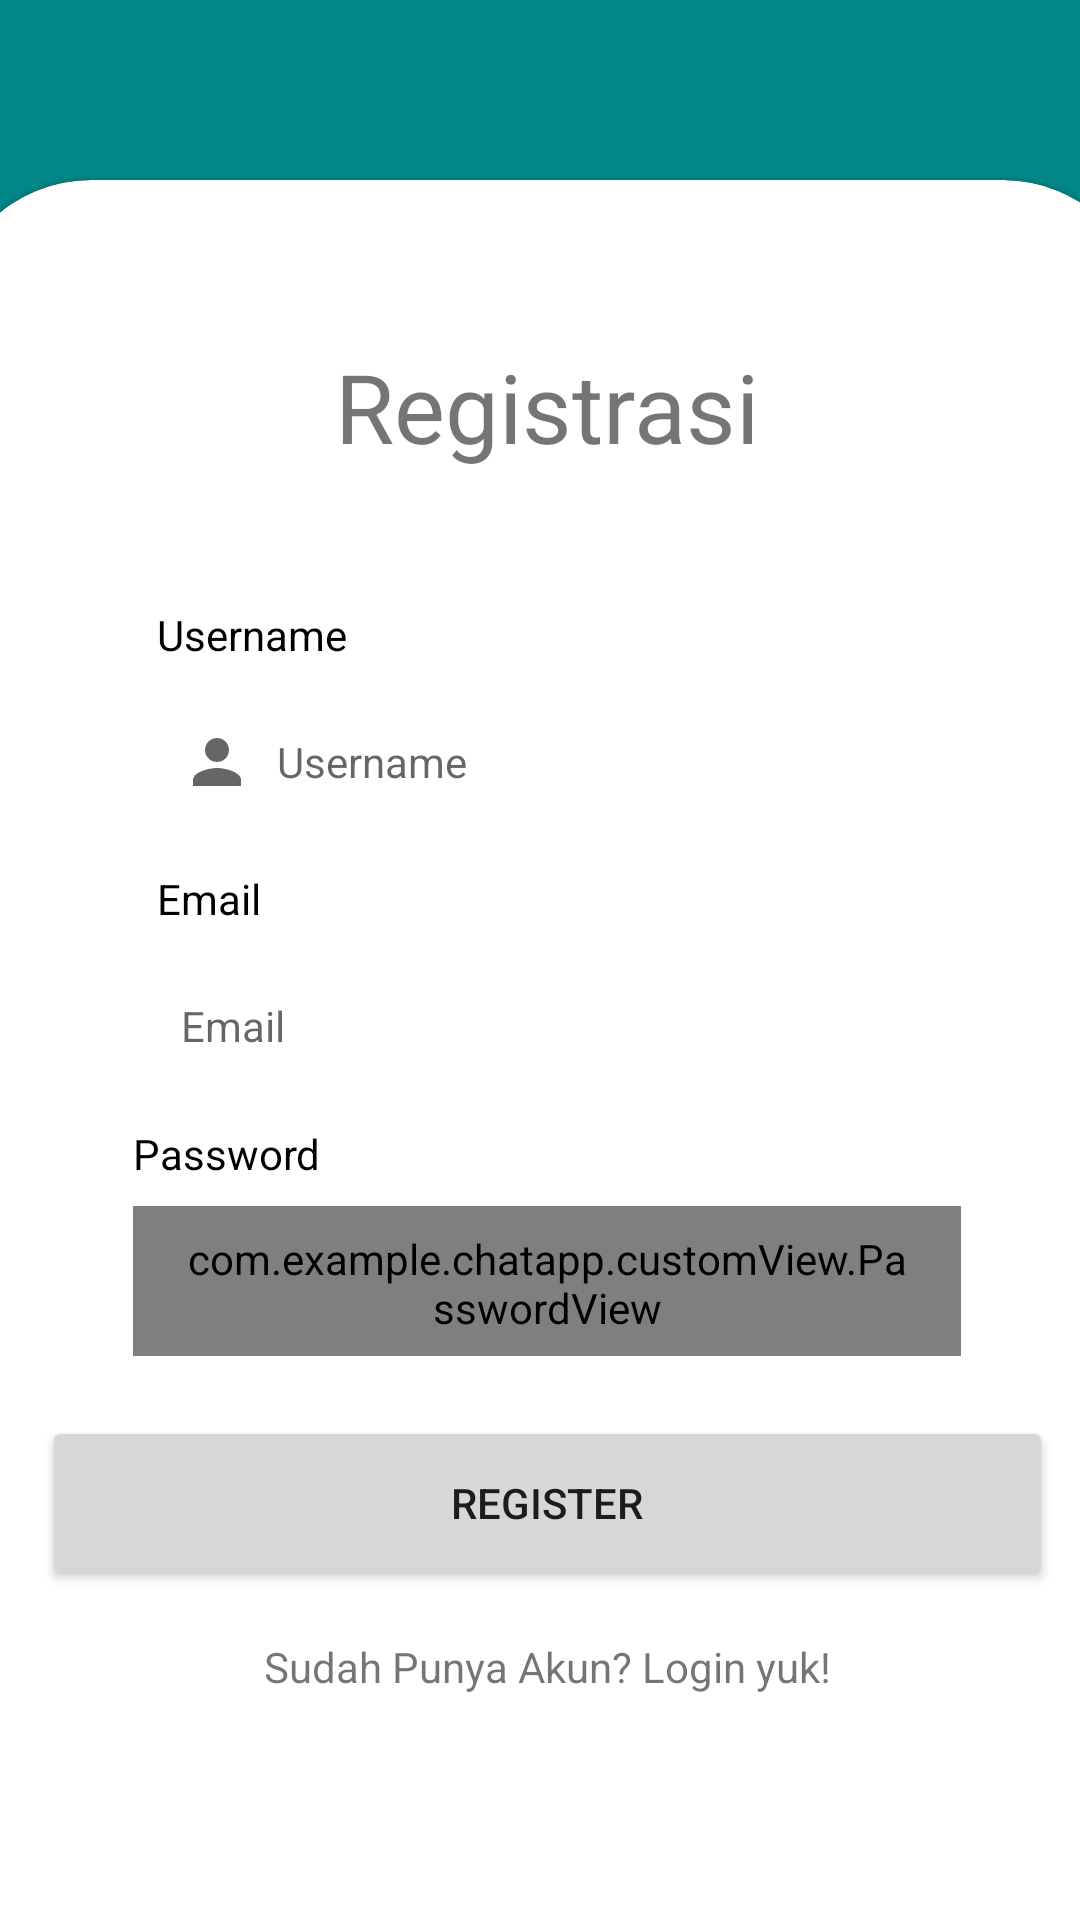

Produce the Android XML layout that renders to this screen, including the resource entries it uses.
<!-- AndroidManifest.xml: application theme Theme.ChatApp -->
<!-- res/layout/activity_signup.xml -->
<?xml version="1.0" encoding="utf-8"?>
<androidx.constraintlayout.widget.ConstraintLayout
    xmlns:android="http://schemas.android.com/apk/res/android"
    xmlns:app="http://schemas.android.com/apk/res-auto"
    xmlns:tools="http://schemas.android.com/tools"
    android:layout_width="match_parent"
    android:layout_height="match_parent"
    xmlns:card_view="http://schemas.android.com/apk/res-auto"
    android:background="@color/teal_700"
    tools:context=".ui.SignupActivity">

    <com.google.android.material.card.MaterialCardView
        android:id="@+id/CardView"
        style="@style/custom_card_view_style"
        android:layout_width="400dp"
        android:layout_height="600dp"
        android:layout_centerInParent="true"
        android:layout_marginTop="60dp"
        android:background="@color/white"
        app:layout_constraintEnd_toEndOf="parent"
        app:layout_constraintHorizontal_bias="0.454"
        app:layout_constraintStart_toStartOf="parent"
        app:layout_constraintTop_toTopOf="parent">

        <androidx.constraintlayout.widget.ConstraintLayout
            android:id="@+id/LinearView"
            android:layout_width="match_parent"
            android:layout_height="match_parent"
            android:orientation="vertical"
            android:padding="30dp"
            tools:layout_editor_absoluteX="0dp"
            tools:layout_editor_absoluteY="201dp">

            <TextView
                android:id="@+id/usernameTextView"
                android:layout_width="wrap_content"
                android:layout_height="wrap_content"
                android:layout_marginStart="40dp"
                android:layout_marginTop="45dp"
                android:text="@string/username"
                android:textColor="@color/black"
                app:layout_constraintStart_toStartOf="parent"
                app:layout_constraintTop_toBottomOf="@+id/tvRegister" />

            <EditText
                android:id="@+id/usernameEditText"
                android:layout_width="match_parent"
                android:layout_height="50dp"
                android:layout_marginStart="32dp"
                android:layout_marginTop="8dp"
                android:layout_marginEnd="32dp"
                android:background="@drawable/rounded_corners"
                android:drawableStart="@drawable/ic_baseline_person_24"
                android:drawablePadding="8dp"
                android:ems="10"
                android:hint="@string/username"
                android:inputType="textPersonName"
                android:paddingHorizontal="16dp"
                android:paddingVertical="8dp"
                android:textSize="14sp"
                app:layout_constraintEnd_toEndOf="parent"
                app:layout_constraintStart_toStartOf="parent"
                app:layout_constraintTop_toBottomOf="@+id/usernameTextView" />

            <TextView
                android:id="@+id/emailTextView"
                android:layout_width="match_parent"
                android:layout_height="wrap_content"
                android:layout_marginStart="40dp"
                android:layout_marginTop="11dp"
                android:text="@string/email"
                android:textColor="@color/black"
                app:layout_constraintStart_toStartOf="parent"
                app:layout_constraintTop_toBottomOf="@+id/usernameEditText" />

            <EditText
                android:id="@+id/emailEditText"
                android:layout_width="match_parent"
                android:layout_height="50dp"
                android:layout_marginStart="32dp"
                android:layout_marginTop="8dp"
                android:layout_marginEnd="32dp"
                android:background="@drawable/rounded_corners"
                android:drawableStart="@drawable/ic_baseline_email_24"
                android:drawablePadding="8dp"
                android:hint="@string/email"
                android:paddingHorizontal="16dp"
                android:paddingVertical="8dp"
                android:textSize="14sp"
                app:layout_constraintEnd_toEndOf="parent"
                app:layout_constraintStart_toStartOf="parent"
                app:layout_constraintTop_toBottomOf="@+id/emailTextView" />

            <TextView
                android:id="@+id/passwordTextView"
                android:layout_width="wrap_content"
                android:layout_height="wrap_content"
                android:layout_marginStart="32dp"
                android:layout_marginTop="8dp"
                android:text="@string/password"
                android:textColor="@color/black"
                app:layout_constraintStart_toStartOf="parent"
                app:layout_constraintTop_toBottomOf="@+id/emailEditText" />

            <com.example.chatapp.customView.PasswordView
                android:id="@+id/passwordEditText"
                android:layout_width="match_parent"
                android:layout_height="50dp"
                android:layout_marginStart="32dp"
                android:layout_marginTop="8dp"
                android:layout_marginEnd="32dp"
                android:background="@drawable/rounded_corners"
                android:drawableStart="@drawable/ic_baseline_lock_24"
                android:drawablePadding="8dp"
                android:ems="10"
                android:hint="@string/enter_password"
                android:inputType="textPassword"
                android:paddingHorizontal="16dp"
                android:paddingVertical="8dp"
                android:textSize="14sp"
                app:layout_constraintEnd_toEndOf="parent"
                app:layout_constraintStart_toStartOf="parent"
                app:layout_constraintTop_toBottomOf="@+id/passwordTextView" />

            <Button
                android:id="@+id/signupButton"
                android:layout_width="337dp"
                android:layout_height="58dp"
                android:layout_marginTop="20dp"
                android:text="Register"
                app:cornerRadius="24sp"
                app:layout_constraintEnd_toEndOf="parent"
                app:layout_constraintStart_toStartOf="parent"
                app:layout_constraintTop_toBottomOf="@+id/passwordEditText" />

            <TextView
                android:id="@+id/tvRegister"
                android:layout_width="wrap_content"
                android:layout_height="wrap_content"
                android:layout_marginStart="32dp"
                android:layout_marginTop="24dp"
                android:layout_marginEnd="32dp"
                android:text="Registrasi"
                android:textSize="32sp"
                app:layout_constraintEnd_toEndOf="parent"
                app:layout_constraintHorizontal_bias="0.502"
                app:layout_constraintStart_toStartOf="parent"
                app:layout_constraintTop_toTopOf="parent" />

            <TextView
                android:id="@+id/tvPunyaAkun"
                android:layout_width="wrap_content"
                android:layout_height="wrap_content"
                android:layout_marginStart="24dp"
                android:layout_marginTop="16dp"
                android:layout_marginEnd="24dp"
                android:text="Sudah Punya Akun? Login yuk!"
                app:layout_constraintEnd_toEndOf="parent"
                app:layout_constraintStart_toStartOf="parent"
                app:layout_constraintTop_toBottomOf="@+id/signupButton" />


        </androidx.constraintlayout.widget.ConstraintLayout>

    </com.google.android.material.card.MaterialCardView>


</androidx.constraintlayout.widget.ConstraintLayout>
<!-- resources referenced by this layout -->
<resources>
  <color name="black">#FF000000</color>
  <color name="teal_700">#FF018786</color>
  <color name="white">#FFFFFFFF</color>
  <!-- drawable ic_baseline_person_24 (drawable) -->
  <vector xmlns:android="http://schemas.android.com/apk/res/android"
      android:width="24dp"
      android:height="24dp"
      android:viewportWidth="24"
      android:viewportHeight="24"
      android:shape="oval"
      android:tint="?attr/colorControlNormal">
    <path
        android:fillColor="@android:color/white"
        android:pathData="M12,12c2.21,0 4,-1.79 4,-4s-1.79,-4 -4,-4 -4,1.79 -4,4 1.79,4 4,4zM12,14c-2.67,0 -8,1.34 -8,4v2h16v-2c0,-2.66 -5.33,-4 -8,-4z"/>
  </vector>
  <string name="email">Email</string>
  <string name="enter_password">Enter Password</string>
  <string name="password">Password</string>
  <string name="username">Username</string>
  <style name="custom_card_view_style" parent="Widget.MaterialComponents.CardView">
  
          <item name="shapeAppearanceOverlay">@style/custom_card_view</item>
  
      </style>
  <style name="Theme.ChatApp" parent="Theme.MaterialComponents.DayNight.DarkActionBar">
          
          <item name="colorPrimary">@color/purple_500</item>
          <item name="colorPrimaryVariant">@color/purple_700</item>
          <item name="colorOnPrimary">@color/white</item>
          
          <item name="colorSecondary">@color/teal_200</item>
          <item name="colorSecondaryVariant">@color/teal_700</item>
          <item name="colorOnSecondary">@color/black</item>
          
          <item name="android:statusBarColor">?attr/colorPrimaryVariant</item>
          
      </style>
  <style name="custom_card_view" parent="">
          <item name="cornerFamily">rounded</item>
          <item name="cornerSizeTopLeft">48dp</item>
          <item name="cornerSizeTopRight">48dp</item>
          <item name="cornerSizeBottomLeft">48dp</item>
          <item name="cornerSizeBottomRight">48dp</item>
  
      </style>
  <color name="purple_500">#FF6200EE</color>
  <color name="purple_700">#FF3700B3</color>
  <color name="teal_200">#FF03DAC5</color>
</resources>
